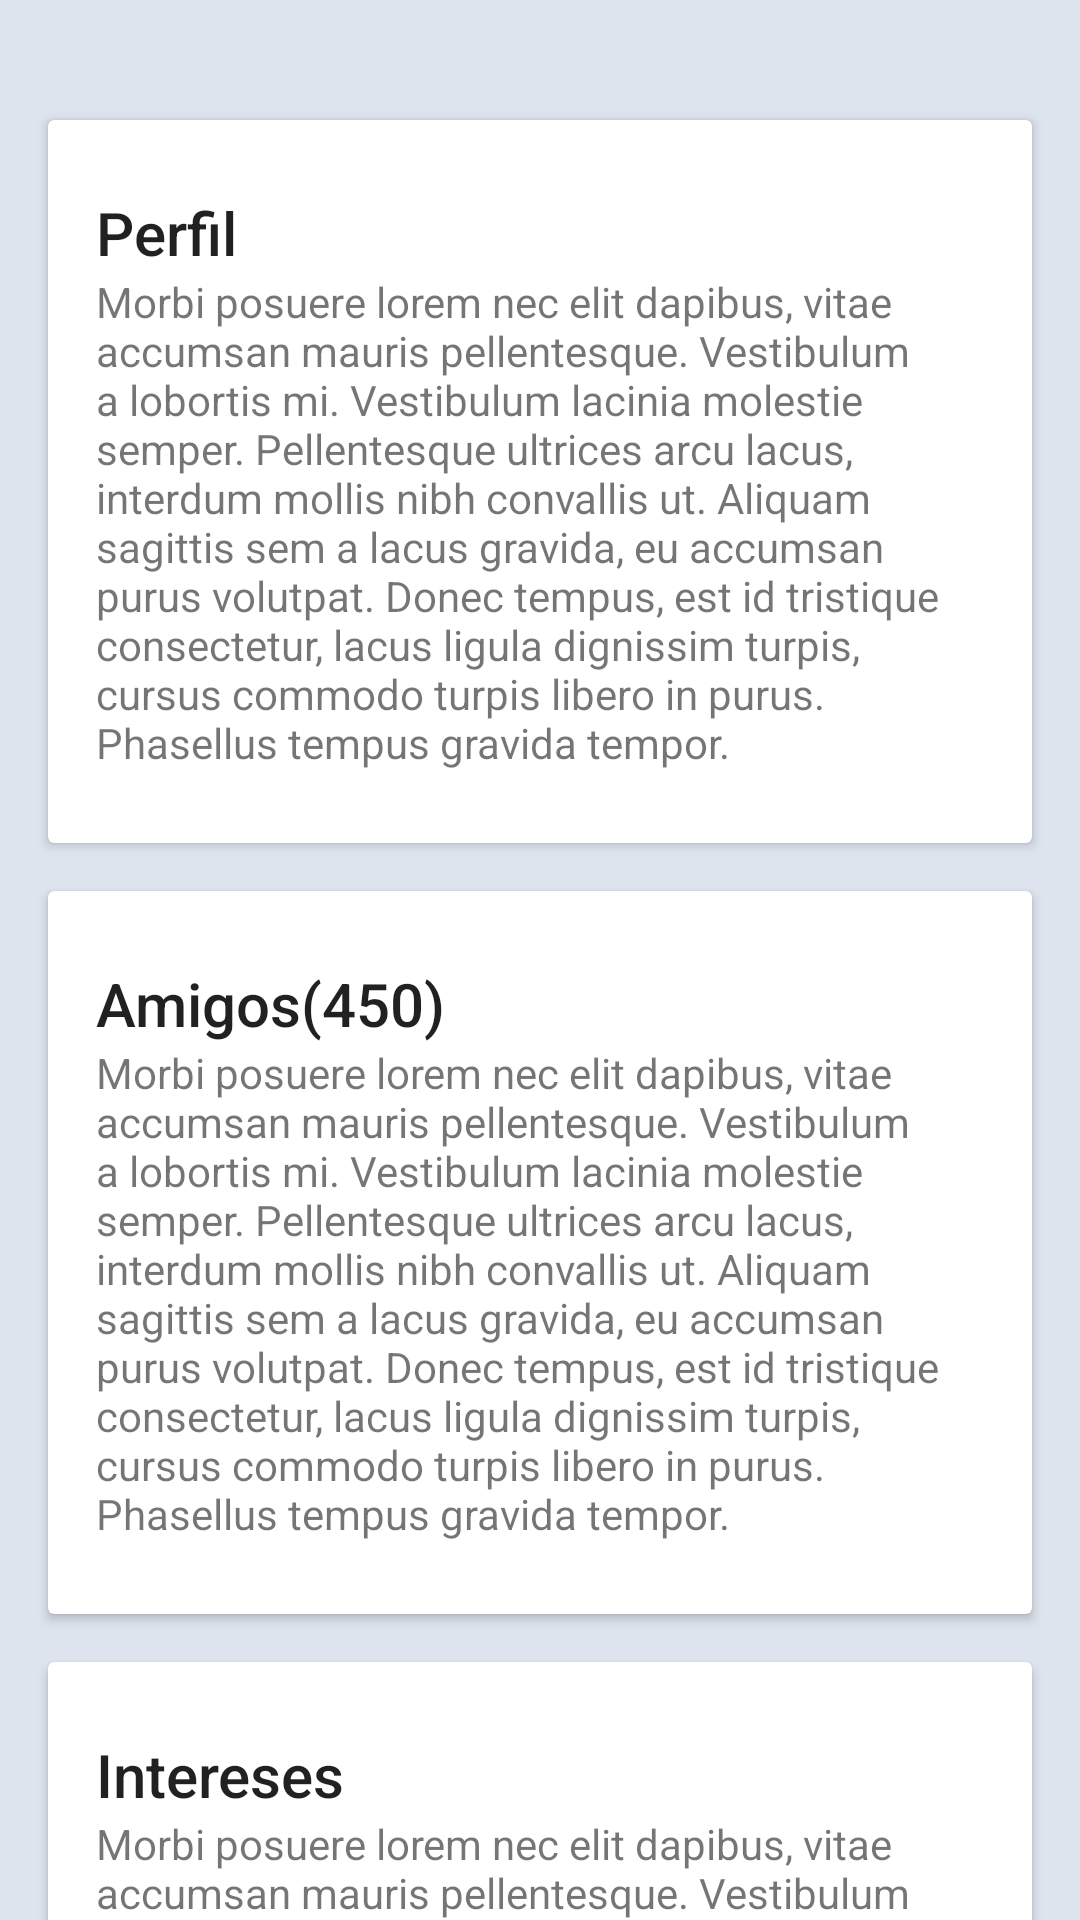

Produce the Android XML layout that renders to this screen, including the resource entries it uses.
<!-- AndroidManifest.xml: application theme AppTheme -->
<!-- res/layout/fragmento_perfil.xml -->
<?xml version="1.0" encoding="utf-8"?>
<LinearLayout xmlns:android="http://schemas.android.com/apk/res/android"
    xmlns:card_view="http://schemas.android.com/apk/res-auto"
    android:layout_width="match_parent"
    android:layout_height="match_parent"
    xmlns:app="http://schemas.android.com/tools"
    android:background="#dee4ee"
    android:orientation="vertical">


    
    <android.support.v4.widget.NestedScrollView
        android:id="@+id/scroll"
        android:layout_width="match_parent"
        android:layout_height="match_parent"
        android:layout_below="@+id/app_bar"
        app:layout_behavior="@string/appbar_scrolling_view_behavior">

        <LinearLayout
            android:layout_width="match_parent"
            android:layout_height="match_parent"
            android:orientation="vertical"
            android:paddingTop="24dp">

            
            <android.support.v7.widget.CardView
                android:layout_width="match_parent"
                android:layout_height="wrap_content"
                android:layout_margin="@dimen/card_margin">

                <LinearLayout
                    style="@style/Widget.CardContent"
                    android:layout_width="match_parent"
                    android:layout_height="wrap_content">
                    
                    <TextView
                        android:layout_width="match_parent"
                        android:layout_height="wrap_content"
                        android:text="Perfil"
                        android:textAppearance="@style/TextAppearance.AppCompat.Title" />
                    
                    <TextView
                        android:layout_width="match_parent"
                        android:layout_height="wrap_content"
                        android:text="@string/girl_ipsum" />

                </LinearLayout>

            </android.support.v7.widget.CardView>

            
            <android.support.v7.widget.CardView
                android:layout_width="match_parent"
                android:layout_height="wrap_content"
                android:layout_marginBottom="@dimen/card_margin"
                android:layout_marginLeft="@dimen/card_margin"
                android:layout_marginRight="@dimen/card_margin">

                <LinearLayout
                    style="@style/Widget.CardContent"
                    android:layout_width="match_parent"
                    android:layout_height="wrap_content">

                    
                    <TextView
                        android:layout_width="match_parent"
                        android:layout_height="wrap_content"
                        android:text="Amigos(450)"
                        android:textAppearance="@style/TextAppearance.AppCompat.Title" />
                    
                    <TextView
                        android:layout_width="match_parent"
                        android:layout_height="wrap_content"
                        android:text="@string/girl_ipsum" />

                </LinearLayout>

            </android.support.v7.widget.CardView>

            
            <android.support.v7.widget.CardView
                android:layout_width="match_parent"
                android:layout_height="wrap_content"
                android:layout_marginBottom="@dimen/card_margin"
                android:layout_marginLeft="@dimen/card_margin"
                android:layout_marginRight="@dimen/card_margin">

                <LinearLayout
                    style="@style/Widget.CardContent"
                    android:layout_width="match_parent"
                    android:layout_height="wrap_content">

                    
                    <TextView
                        android:layout_width="match_parent"
                        android:layout_height="wrap_content"
                        android:text="Intereses"
                        android:textAppearance="@style/TextAppearance.AppCompat.Title" />

                    
                    <TextView
                        android:layout_width="match_parent"
                        android:layout_height="wrap_content"
                        android:text="@string/girl_ipsum" />

                </LinearLayout>

            </android.support.v7.widget.CardView>

        </LinearLayout>

    </android.support.v4.widget.NestedScrollView>
</LinearLayout>
<!-- resources referenced by this layout -->
<resources>
  <dimen name="card_margin">16dp</dimen>
  <string name="girl_ipsum">
          Morbi posuere lorem nec elit dapibus, vitae accumsan mauris pellentesque.
          Vestibulum a lobortis mi. Vestibulum lacinia molestie semper. Pellentesque
          ultrices arcu lacus, interdum mollis nibh convallis ut. Aliquam sagittis
          sem a lacus gravida, eu accumsan purus volutpat. Donec tempus, est id
          tristique consectetur, lacus ligula dignissim turpis, cursus commodo turpis
          libero in purus. Phasellus tempus gravida tempor.
      </string>
  <style name="Widget.CardContent" parent="android:Widget">
          <item name="android:paddingLeft">16dp</item>
          <item name="android:paddingRight">16dp</item>
          <item name="android:paddingTop">24dp</item>
          <item name="android:paddingBottom">24dp</item>
          <item name="android:orientation">vertical</item>
      </style>
  <style name="AppTheme" parent="Theme.AppCompat.Light.DarkActionBar">
          
          <item name="colorPrimary">@color/colorPrimary</item>
          <item name="colorPrimaryDark">@color/colorPrimaryDark</item>
          <item name="colorAccent">@color/colorAccent</item>
  
          <item name="windowActionBar">false</item>
          <item name="windowNoTitle">true</item>
  
      </style>
  <color name="colorPrimary">#0277bd</color>
  <color name="colorPrimaryDark">#01579b</color>
  <color name="colorAccent">#00695c</color>
</resources>
